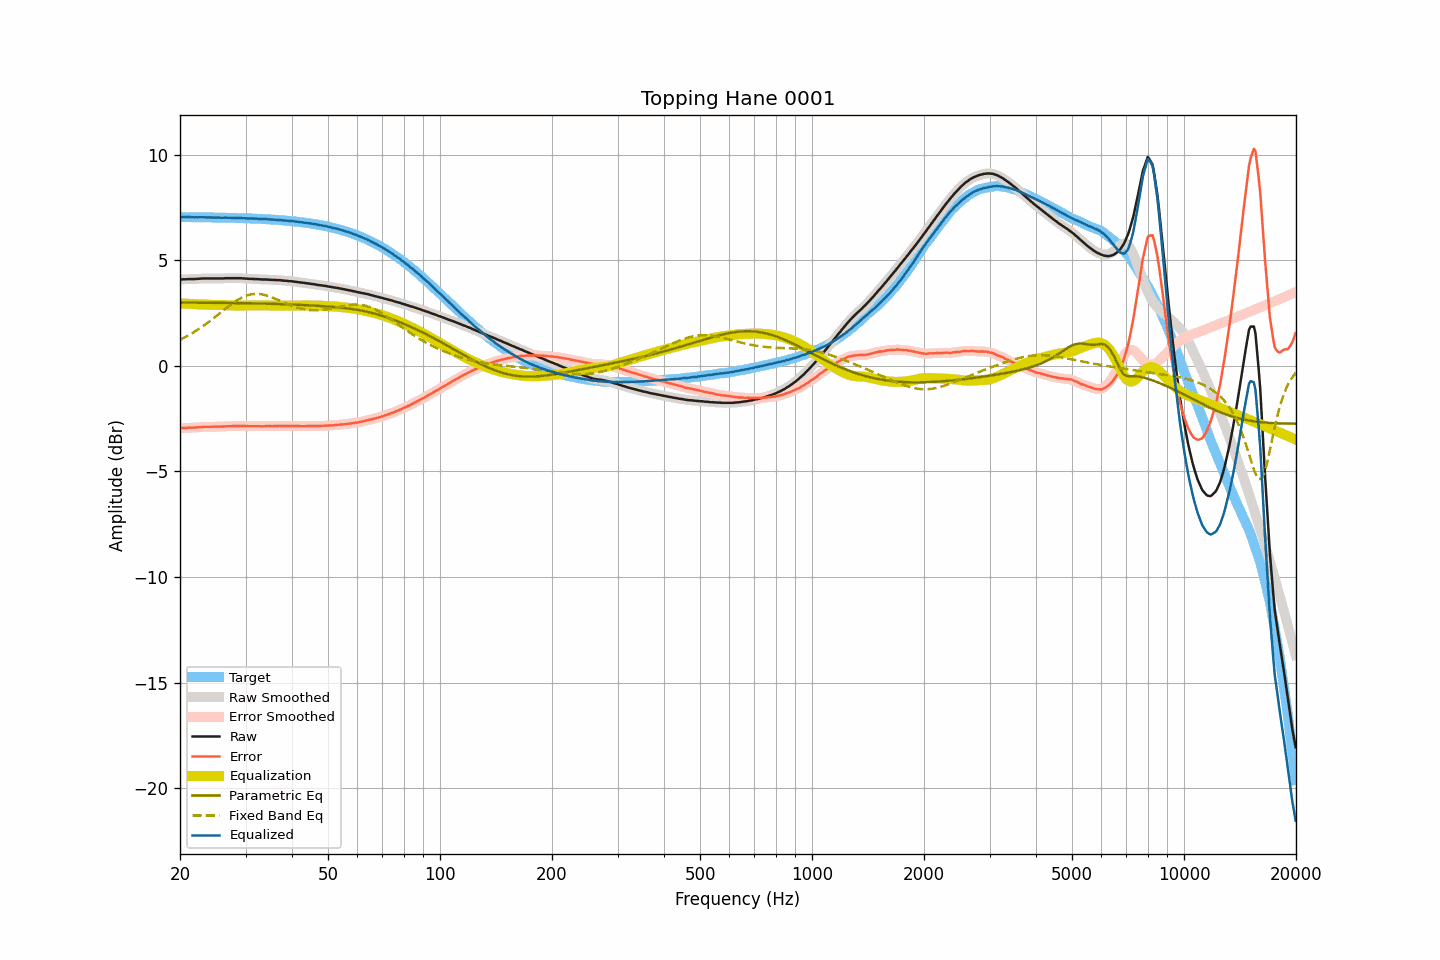

The table this chart was drawn from, first rows:
frequency, raw, smoothed, error, error_smoothed, equalization, parametric_eq, fixed_band_eq, equalized_raw, equalized_smoothed, target
20.00, 4.09, 4.09, -2.95, -2.96, 2.95, 3.00, 1.24, 7.04, 7.04, 7.04
20.20, 4.09, 4.09, -2.95, -2.95, 2.95, 3.00, 1.28, 7.04, 7.04, 7.04
20.40, 4.10, 4.09, -2.94, -2.95, 2.95, 3.00, 1.32, 7.04, 7.04, 7.04
20.61, 4.10, 4.10, -2.94, -2.94, 2.94, 3.00, 1.35, 7.04, 7.04, 7.04
20.81, 4.10, 4.10, -2.94, -2.94, 2.94, 2.99, 1.39, 7.04, 7.04, 7.04
21.02, 4.11, 4.10, -2.93, -2.93, 2.94, 2.99, 1.44, 7.05, 7.04, 7.04
21.23, 4.11, 4.11, -2.93, -2.93, 2.93, 2.99, 1.48, 7.04, 7.04, 7.04
21.44, 4.11, 4.11, -2.93, -2.93, 2.93, 2.99, 1.52, 7.04, 7.04, 7.04
21.66, 4.11, 4.11, -2.93, -2.93, 2.93, 2.99, 1.57, 7.03, 7.03, 7.04
21.87, 4.11, 4.11, -2.93, -2.93, 2.92, 2.99, 1.61, 7.03, 7.03, 7.04
22.09, 4.12, 4.11, -2.92, -2.92, 2.92, 2.99, 1.66, 7.04, 7.03, 7.03
22.31, 4.12, 4.12, -2.92, -2.91, 2.91, 2.99, 1.71, 7.03, 7.03, 7.03
22.54, 4.13, 4.13, -2.91, -2.91, 2.91, 2.99, 1.76, 7.04, 7.03, 7.03
22.76, 4.13, 4.13, -2.90, -2.90, 2.90, 2.99, 1.81, 7.03, 7.03, 7.03
22.99, 4.14, 4.14, -2.89, -2.90, 2.90, 2.99, 1.86, 7.04, 7.03, 7.03
23.22, 4.14, 4.14, -2.89, -2.89, 2.90, 2.99, 1.92, 7.03, 7.03, 7.03
23.45, 4.14, 4.14, -2.89, -2.89, 2.89, 2.99, 1.97, 7.03, 7.03, 7.03
23.69, 4.14, 4.14, -2.89, -2.89, 2.89, 2.99, 2.03, 7.03, 7.03, 7.03
23.92, 4.14, 4.14, -2.89, -2.89, 2.89, 2.99, 2.08, 7.03, 7.03, 7.03
24.16, 4.14, 4.14, -2.89, -2.89, 2.89, 2.99, 2.14, 7.03, 7.03, 7.03
24.40, 4.14, 4.14, -2.89, -2.89, 2.89, 2.99, 2.20, 7.02, 7.02, 7.02
24.65, 4.14, 4.14, -2.89, -2.89, 2.89, 2.98, 2.26, 7.02, 7.02, 7.02
24.89, 4.14, 4.14, -2.88, -2.88, 2.89, 2.98, 2.32, 7.02, 7.02, 7.02
25.14, 4.14, 4.14, -2.88, -2.88, 2.88, 2.98, 2.38, 7.02, 7.02, 7.02
25.39, 4.14, 4.14, -2.88, -2.88, 2.88, 2.98, 2.44, 7.02, 7.02, 7.02
25.65, 4.14, 4.14, -2.88, -2.88, 2.88, 2.98, 2.50, 7.02, 7.02, 7.02
25.91, 4.14, 4.14, -2.88, -2.88, 2.88, 2.98, 2.56, 7.01, 7.01, 7.02
26.16, 4.14, 4.14, -2.88, -2.87, 2.87, 2.98, 2.63, 7.01, 7.01, 7.01
26.43, 4.15, 4.14, -2.87, -2.87, 2.87, 2.98, 2.69, 7.02, 7.01, 7.01
26.69, 4.15, 4.15, -2.86, -2.86, 2.87, 2.98, 2.75, 7.01, 7.01, 7.01
26.96, 4.15, 4.15, -2.86, -2.86, 2.86, 2.98, 2.81, 7.01, 7.01, 7.01
27.23, 4.15, 4.15, -2.86, -2.86, 2.86, 2.98, 2.86, 7.01, 7.01, 7.01
27.50, 4.15, 4.15, -2.86, -2.86, 2.86, 2.97, 2.92, 7.01, 7.01, 7.01
27.77, 4.15, 4.15, -2.86, -2.86, 2.85, 2.97, 2.98, 7.00, 7.00, 7.00
28.05, 4.15, 4.15, -2.85, -2.85, 2.85, 2.97, 3.03, 7.00, 7.00, 7.00
28.33, 4.15, 4.15, -2.85, -2.85, 2.85, 2.97, 3.08, 7.00, 7.00, 7.00
28.62, 4.15, 4.15, -2.85, -2.85, 2.85, 2.97, 3.13, 7.00, 7.00, 7.00
28.90, 4.15, 4.15, -2.85, -2.85, 2.85, 2.97, 3.17, 7.00, 7.00, 7.00
29.19, 4.15, 4.15, -2.85, -2.85, 2.85, 2.97, 3.21, 7.00, 7.00, 6.99
29.48, 4.14, 4.14, -2.85, -2.85, 2.85, 2.97, 3.25, 6.99, 6.99, 6.99
29.78, 4.14, 4.14, -2.85, -2.85, 2.85, 2.97, 3.29, 6.99, 6.99, 6.99
30.08, 4.13, 4.13, -2.86, -2.86, 2.85, 2.96, 3.31, 6.98, 6.98, 6.99
30.38, 4.13, 4.12, -2.86, -2.86, 2.86, 2.96, 3.34, 6.98, 6.98, 6.98
30.68, 4.12, 4.12, -2.86, -2.86, 2.86, 2.96, 3.36, 6.98, 6.98, 6.98
30.99, 4.12, 4.12, -2.86, -2.86, 2.86, 2.96, 3.38, 6.98, 6.98, 6.98
31.30, 4.12, 4.11, -2.86, -2.86, 2.86, 2.96, 3.39, 6.98, 6.97, 6.97
31.61, 4.11, 4.11, -2.86, -2.86, 2.86, 2.96, 3.40, 6.97, 6.97, 6.97
31.93, 4.11, 4.11, -2.86, -2.86, 2.86, 2.96, 3.41, 6.97, 6.97, 6.97
32.24, 4.11, 4.10, -2.86, -2.86, 2.86, 2.95, 3.41, 6.97, 6.97, 6.96
32.57, 4.10, 4.10, -2.86, -2.86, 2.86, 2.95, 3.40, 6.96, 6.96, 6.96
32.89, 4.10, 4.09, -2.86, -2.86, 2.86, 2.95, 3.39, 6.96, 6.96, 6.96
33.22, 4.09, 4.09, -2.87, -2.86, 2.86, 2.95, 3.38, 6.95, 6.95, 6.95
33.55, 4.09, 4.09, -2.86, -2.86, 2.86, 2.95, 3.37, 6.95, 6.95, 6.95
33.89, 4.09, 4.09, -2.86, -2.86, 2.86, 2.94, 3.35, 6.95, 6.95, 6.95
34.23, 4.09, 4.09, -2.85, -2.86, 2.86, 2.94, 3.33, 6.95, 6.94, 6.94
34.57, 4.08, 4.08, -2.86, -2.86, 2.86, 2.94, 3.30, 6.94, 6.94, 6.94
34.92, 4.08, 4.07, -2.85, -2.86, 2.86, 2.94, 3.28, 6.93, 6.93, 6.93
35.27, 4.07, 4.07, -2.86, -2.86, 2.85, 2.94, 3.25, 6.92, 6.93, 6.93
35.62, 4.07, 4.07, -2.86, -2.86, 2.85, 2.93, 3.22, 6.92, 6.92, 6.92
35.97, 4.07, 4.06, -2.85, -2.85, 2.85, 2.93, 3.18, 6.92, 6.92, 6.92
... 635 more rows
